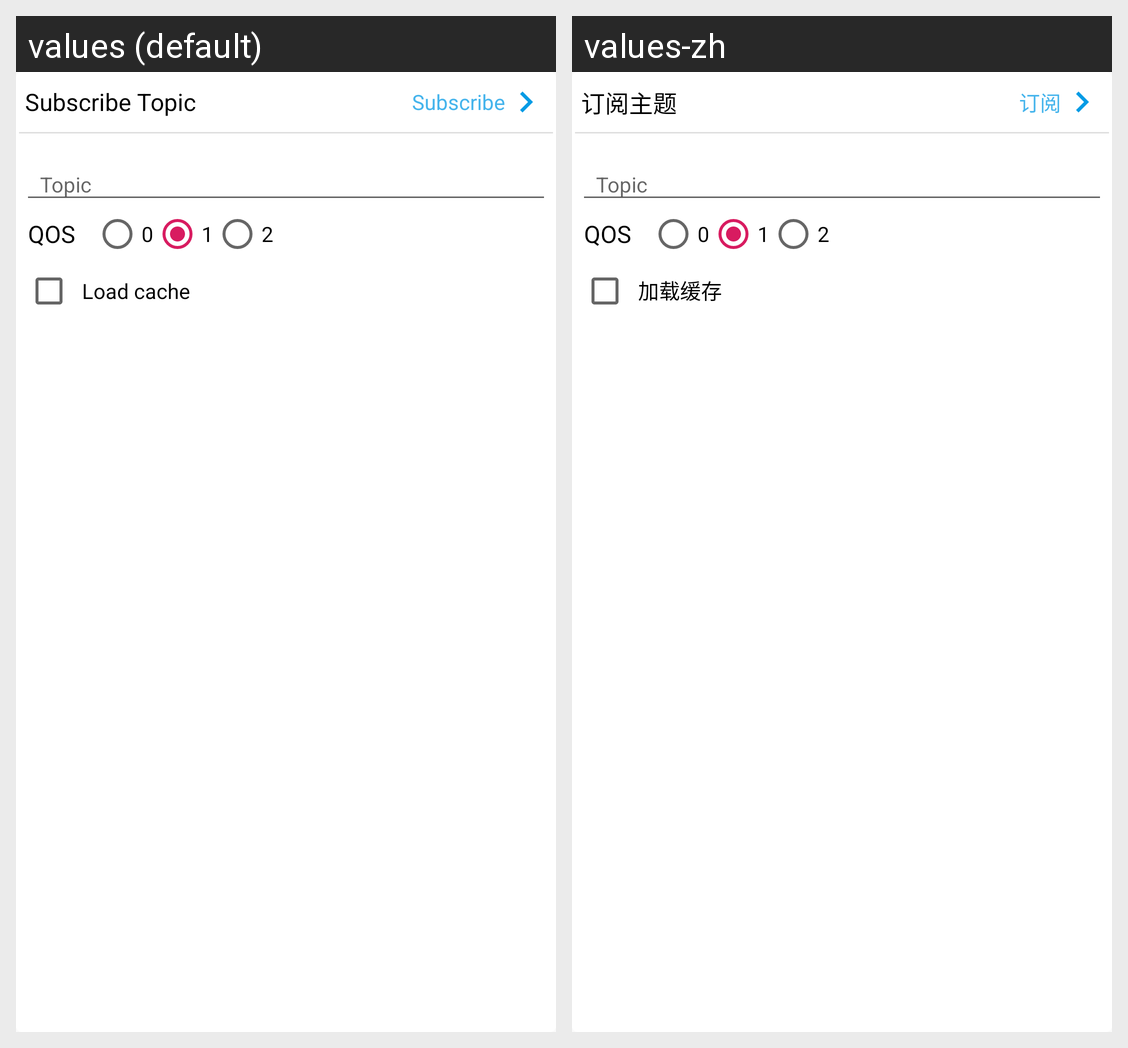

Strings drawn on this Android screen and how each of the app's shown locales translates them:
Android screen res/layout/fragment_subscribe.xml rendered under 2 locales, left to right: values (default), values-zh. Device: Nexus 5 (rendered at 1080×1920; each locale shown at half size, 540×960, under a caption strip naming it); theme AppTheme.
Strings drawn on this screen, with the default value and each locale's value (text and hints the layout hard-codes, and strings that could not be matched under every locale, appear in the picture but are not listed):

all_subscribe_topic
  values: Subscribe Topic
  values-zh: 订阅主题

all_subscribe
  values: Subscribe
  values-zh: 订阅

all_topic
  values: Topic
  values-zh: Topic

all_qos
  values: QOS
  values-zh: QOS

all_load_cache
  values: Load cache
  values-zh: 加载缓存
